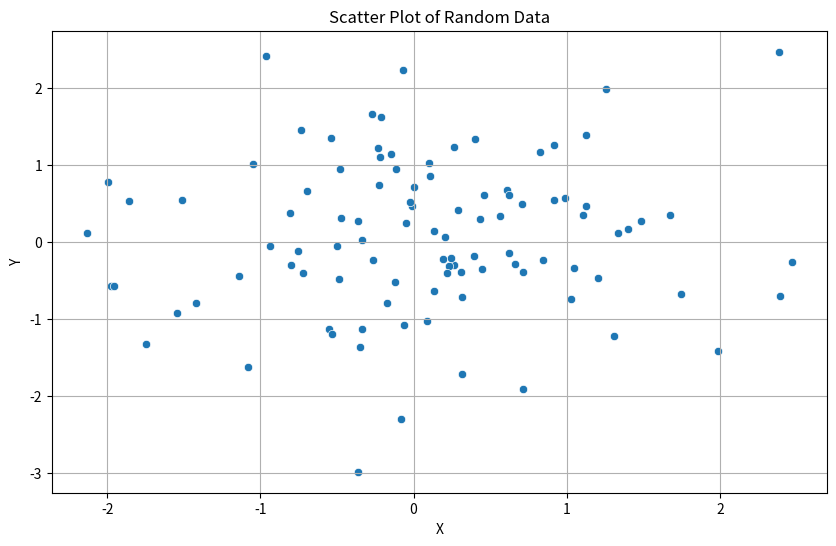

Python code for this plot:
import matplotlib.pyplot as plt
import pandas as pd
import seaborn as sns
import numpy as np

# 데이터 생성
np.random.seed(10)
data = {
    'x': np.random.randn(100),
    'y': np.random.randn(100)
}
df = pd.DataFrame(data)

# 산점도 생성
plt.figure(figsize=(10, 6))  # 그래프 크기 설정
sns.scatterplot(x='x', y='y', data=df)
plt.title('Scatter Plot of Random Data')  # 제목 추가
plt.xlabel('X')  # x축 레이블 추가
plt.ylabel('Y')  # y축 레이블 추가
plt.grid(True)  # 그리드 추가
plt.show()